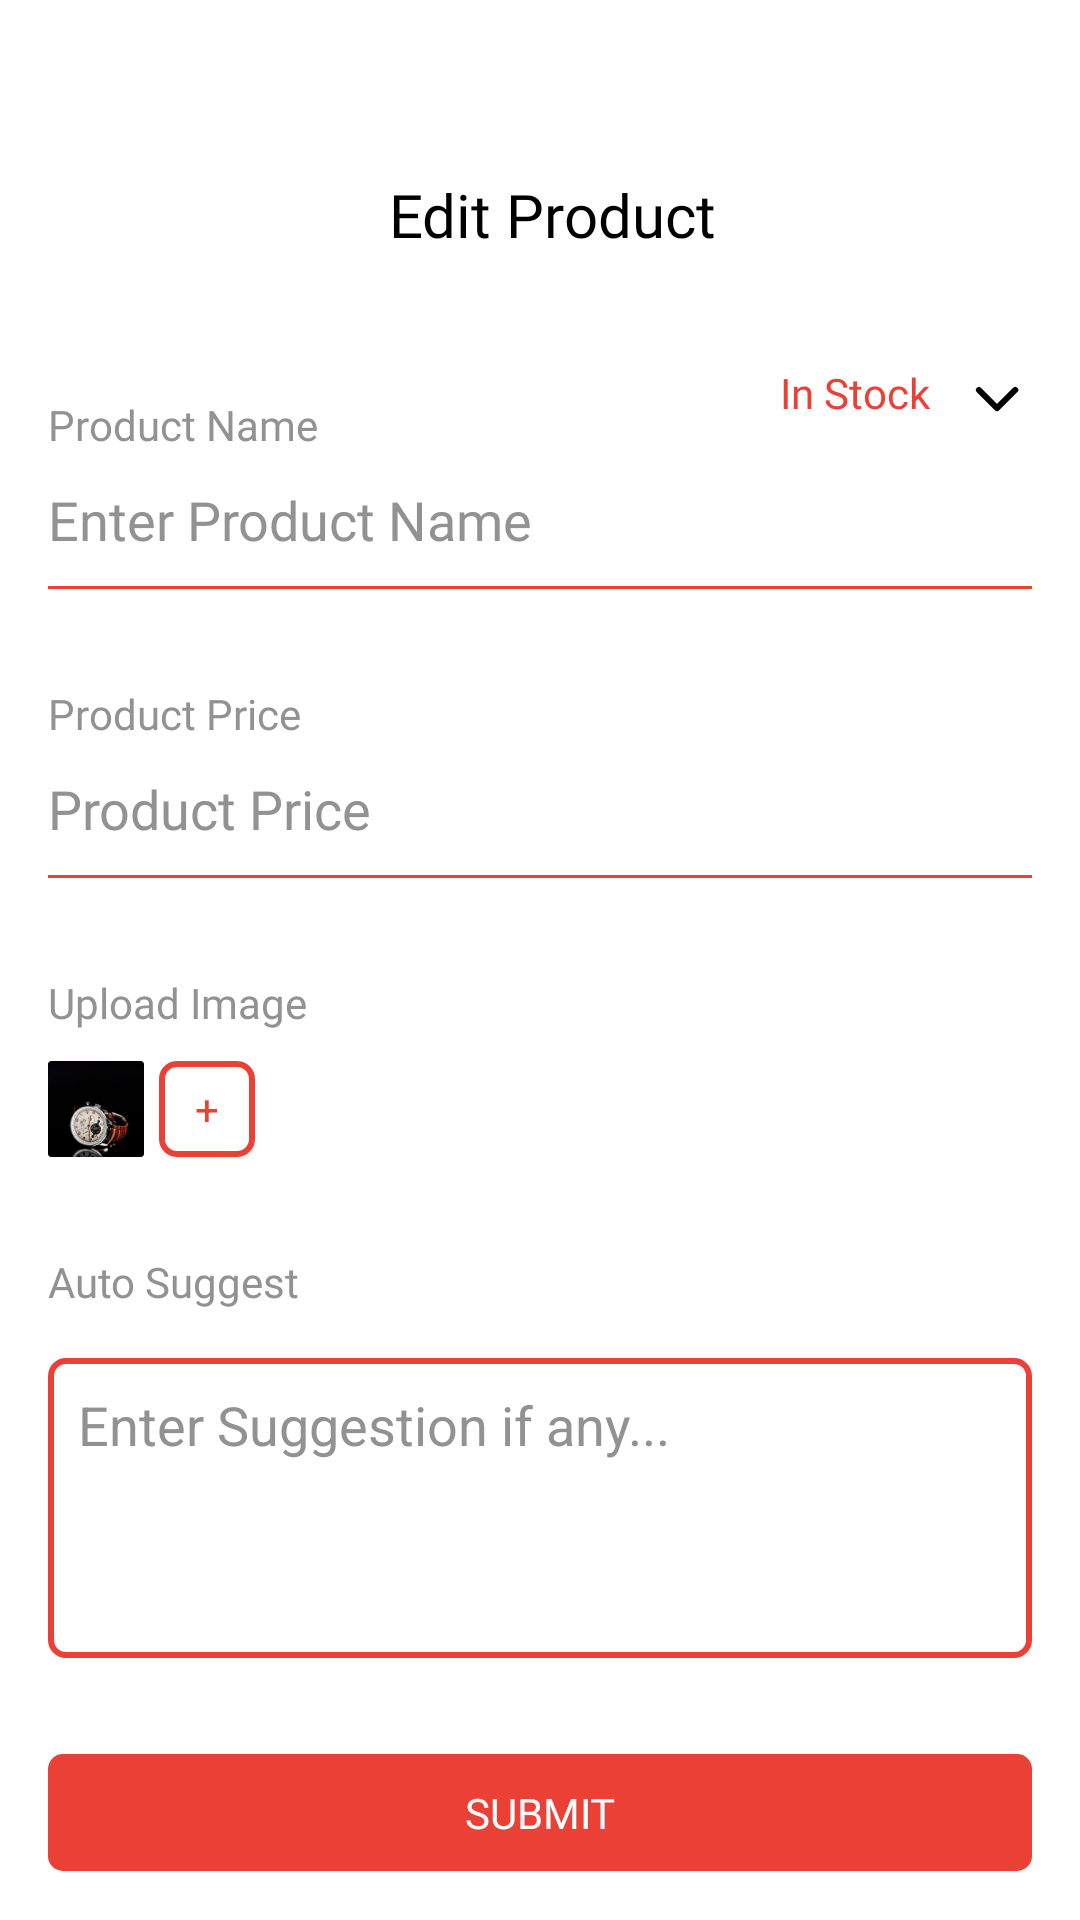

Android layout source for this screen:
<!-- AndroidManifest.xml: application theme Theme.Adit_Seller -->
<!-- res/layout/activity_edit_product.xml -->
<?xml version="1.0" encoding="utf-8"?>
<LinearLayout
    android:orientation="vertical"
    xmlns:android="http://schemas.android.com/apk/res/android"
    xmlns:app="http://schemas.android.com/apk/res-auto"
    xmlns:tools="http://schemas.android.com/tools"
    android:layout_width="match_parent"
    android:layout_height="match_parent"
    tools:context="lk.aditi.ecom_seller.ui.activity.EditProductActivity">

    <LinearLayout
        android:id="@+id/ll_main"
        android:layout_width="match_parent"
        android:layout_height="100dp"
        android:background="@color/white"
        android:gravity="bottom"
        android:orientation="horizontal"
        android:paddingBottom="15dp">

        <ImageView
            android:id="@+id/iv_back"
            android:layout_width="32dp"
            android:layout_height="32dp"
            android:padding="8dp"
            android:layout_marginLeft="8dp"
            android:layout_marginTop="4dp"
            android:src="@drawable/ic_shape" />

        <TextView
            android:layout_marginRight="32dp"
            android:layout_width="0dp"
            android:layout_weight="1"
            android:layout_height="wrap_content"
            android:fontFamily="@font/bold"
            android:gravity="center"
            android:text="Edit Product"
            android:textColor="@color/black"
            android:textSize="20sp" />




    </LinearLayout>


    <LinearLayout
        android:layout_width="match_parent"
        android:layout_height="wrap_content"
        android:orientation="horizontal">

        <TextView
            style="@style/EditTextTitle"
            android:layout_width="0dp"
            android:layout_height="wrap_content"
            android:layout_marginLeft="16dp"
            android:layout_marginTop="32dp"
            android:layout_weight="1"
            android:text="Product Name" />

        <LinearLayout
            android:layout_width="0dp"
            android:layout_height="wrap_content"
            android:layout_gravity="center_vertical"
            android:layout_weight="1"
            android:gravity="end"
            android:orientation="horizontal">

            <TextView
                android:layout_width="wrap_content"
                android:layout_height="wrap_content"
                android:layout_marginTop="16dp"
                android:fontFamily="@font/bold"
                android:text="In Stock"
                android:textColor="@color/red"
                android:textSize="14sp" />

            <ImageView
                android:layout_width="24dp"
                android:layout_height="24dp"
                android:layout_marginLeft="10dp"
                android:layout_marginTop="16dp"
                android:layout_marginRight="16dp"
                android:padding="4dp"
                android:src="@drawable/ic_icon_arrow_down" />

        </LinearLayout>

    </LinearLayout>


    <EditText
        android:inputType="text"
        android:layout_marginTop="10dp"
        android:layout_marginLeft="16dp"
        android:layout_width="match_parent"
        android:layout_height="wrap_content"
        style="@style/EditText"
        android:hint="Enter Product Name"
        />

    <View
        android:layout_marginTop="10dp"
        android:layout_marginHorizontal="16dp"
        android:layout_width="match_parent"
        android:layout_height="1dp"
        android:background="@color/red"/>

    <TextView
        android:layout_marginTop="32dp"
        style="@style/EditTextTitle"
        android:layout_width="wrap_content"
        android:layout_height="wrap_content"
        android:layout_marginLeft="16dp"
        android:text="Product Price" />

    <EditText
        android:inputType="number"
        android:layout_marginTop="10dp"
        android:layout_marginLeft="16dp"
        android:layout_width="match_parent"
        android:layout_height="wrap_content"
        style="@style/EditText"
        android:hint="Product Price"
        />

    <View
        android:layout_marginTop="10dp"
        android:layout_marginHorizontal="16dp"
        android:layout_width="match_parent"
        android:layout_height="1dp"
        android:background="@color/red"/>

    <TextView
        android:layout_marginTop="32dp"
        style="@style/EditTextTitle"
        android:layout_width="wrap_content"
        android:layout_height="wrap_content"
        android:layout_marginLeft="16dp"
        android:text="Upload Image" />

    <LinearLayout
        android:layout_width="wrap_content"
        android:layout_height="wrap_content"
        android:orientation="horizontal">

        <ImageView
            android:layout_marginTop="10dp"
            android:layout_marginLeft="16dp"
            android:layout_width="32dp"
            android:layout_height="32dp"
            android:src="@drawable/watch"/>

        <TextView
            android:layout_marginTop="10dp"
            android:layout_marginLeft="5dp"
            android:gravity="center"
            android:layout_width="32dp"
            android:layout_height="32dp"
            android:text="+"
            android:textColor="@color/red"
            android:background="@drawable/bg_red_stroke"/>

    </LinearLayout>

    <TextView
        android:layout_marginTop="32dp"
        style="@style/EditTextTitle"
        android:layout_width="wrap_content"
        android:layout_height="wrap_content"
        android:layout_marginLeft="16dp"
        android:text="Auto Suggest" />

    <LinearLayout
        android:layout_marginHorizontal="16dp"
        android:layout_marginTop="16dp"
        android:background="@drawable/bg_red_stroke"
        android:layout_width="match_parent"
        android:layout_height="100dp">

        <EditText
            android:layout_marginTop="10dp"
            android:layout_marginHorizontal="10dp"
            android:layout_width="match_parent"
            android:layout_height="wrap_content"
            android:background="@null"
            android:hint="Enter Suggestion if any..."
            android:textColorHint="@color/gray"
            android:textColor="@color/black"/>


    </LinearLayout>


    <TextView
        android:layout_marginTop="32dp"
        android:layout_marginBottom="16dp"
        android:layout_marginHorizontal="16dp"
        android:layout_width="match_parent"
        android:layout_height="wrap_content"
        android:text="SUBMIT"
        android:gravity="center"
        android:id="@+id/tv_Submit"
        android:textSize="14sp"
        android:padding="10dp"
        android:fontFamily="@font/regular"
        android:background="@drawable/bg_solid_red"
        android:textColor="@color/white"/>



</LinearLayout>
<!-- resources referenced by this layout -->
<resources>
  <color name="black">#000000</color>
  <color name="gray">#929292</color>
  <color name="red">#EB4035</color>
  <color name="white">#FFFFFF</color>
  <!-- drawable bg_red_stroke (drawable) -->
  <?xml version="1.0" encoding="utf-8"?>
  <shape
      xmlns:android="http://schemas.android.com/apk/res/android"
      android:shape="rectangle">
      <solid android:color="@color/social_btn_bg"/>
  
      <corners
          android:radius="5dp"
          />
      <stroke
          android:color="@color/red"
          android:width="2sp"/>
  </shape>
  <!-- drawable bg_solid_red (drawable) -->
  <?xml version="1.0" encoding="utf-8"?>
  <shape xmlns:android="http://schemas.android.com/apk/res/android">
      <corners  android:radius="5dp"/>
      <solid android:color="@color/red"/>
  </shape>
  <!-- drawable ic_icon_arrow_down (drawable) -->
  <vector xmlns:android="http://schemas.android.com/apk/res/android"
      android:width="12dp"
      android:height="7dp"
      android:viewportWidth="12"
      android:viewportHeight="7">
    <path
        android:pathData="M10.808,0.9999L6.27,5.5389L1.731,0.9999"
        android:strokeLineJoin="round"
        android:strokeWidth="1.5"
        android:fillColor="#00000000"
        android:strokeColor="#000000"
        android:strokeLineCap="round"/>
  </vector>
  <!-- drawable watch: png bitmap (drawable, 13885 bytes) -->
  <style name="EditText" parent="Widget.AppCompat.TextView">
          <item name="android:textSize">18sp</item>
          <item name="android:textColor">@color/black</item>
          <item name="android:fontFamily">@font/regular</item>
          <item name="android:background">@null</item>
          <item name="android:textColorHint">@color/gray</item>
      </style>
  <style name="EditTextTitle" parent="Widget.AppCompat.TextView">
          <item name="android:textSize">14sp</item>
          <item name="android:textColor">@color/gray</item>
          <item name="android:fontFamily">@font/regular</item>
      </style>
  <style name="Theme.Adit_Seller" parent="Theme.MaterialComponents.DayNight.NoActionBar">
          
          <item name="colorPrimary">@color/white</item>
          <item name="colorPrimaryVariant">@color/white</item>
          <item name="colorOnPrimary">@color/white</item>
          
          <item name="colorSecondary">@color/red</item>
          <item name="colorSecondaryVariant">@color/red</item>
          <item name="colorOnSecondary">@color/red</item>
          
          <item name="android:statusBarColor" tools:targetApi="l">?attr/colorPrimaryVariant</item>
          
      </style>
  <color name="social_btn_bg">#00E5E5E5</color>
</resources>
